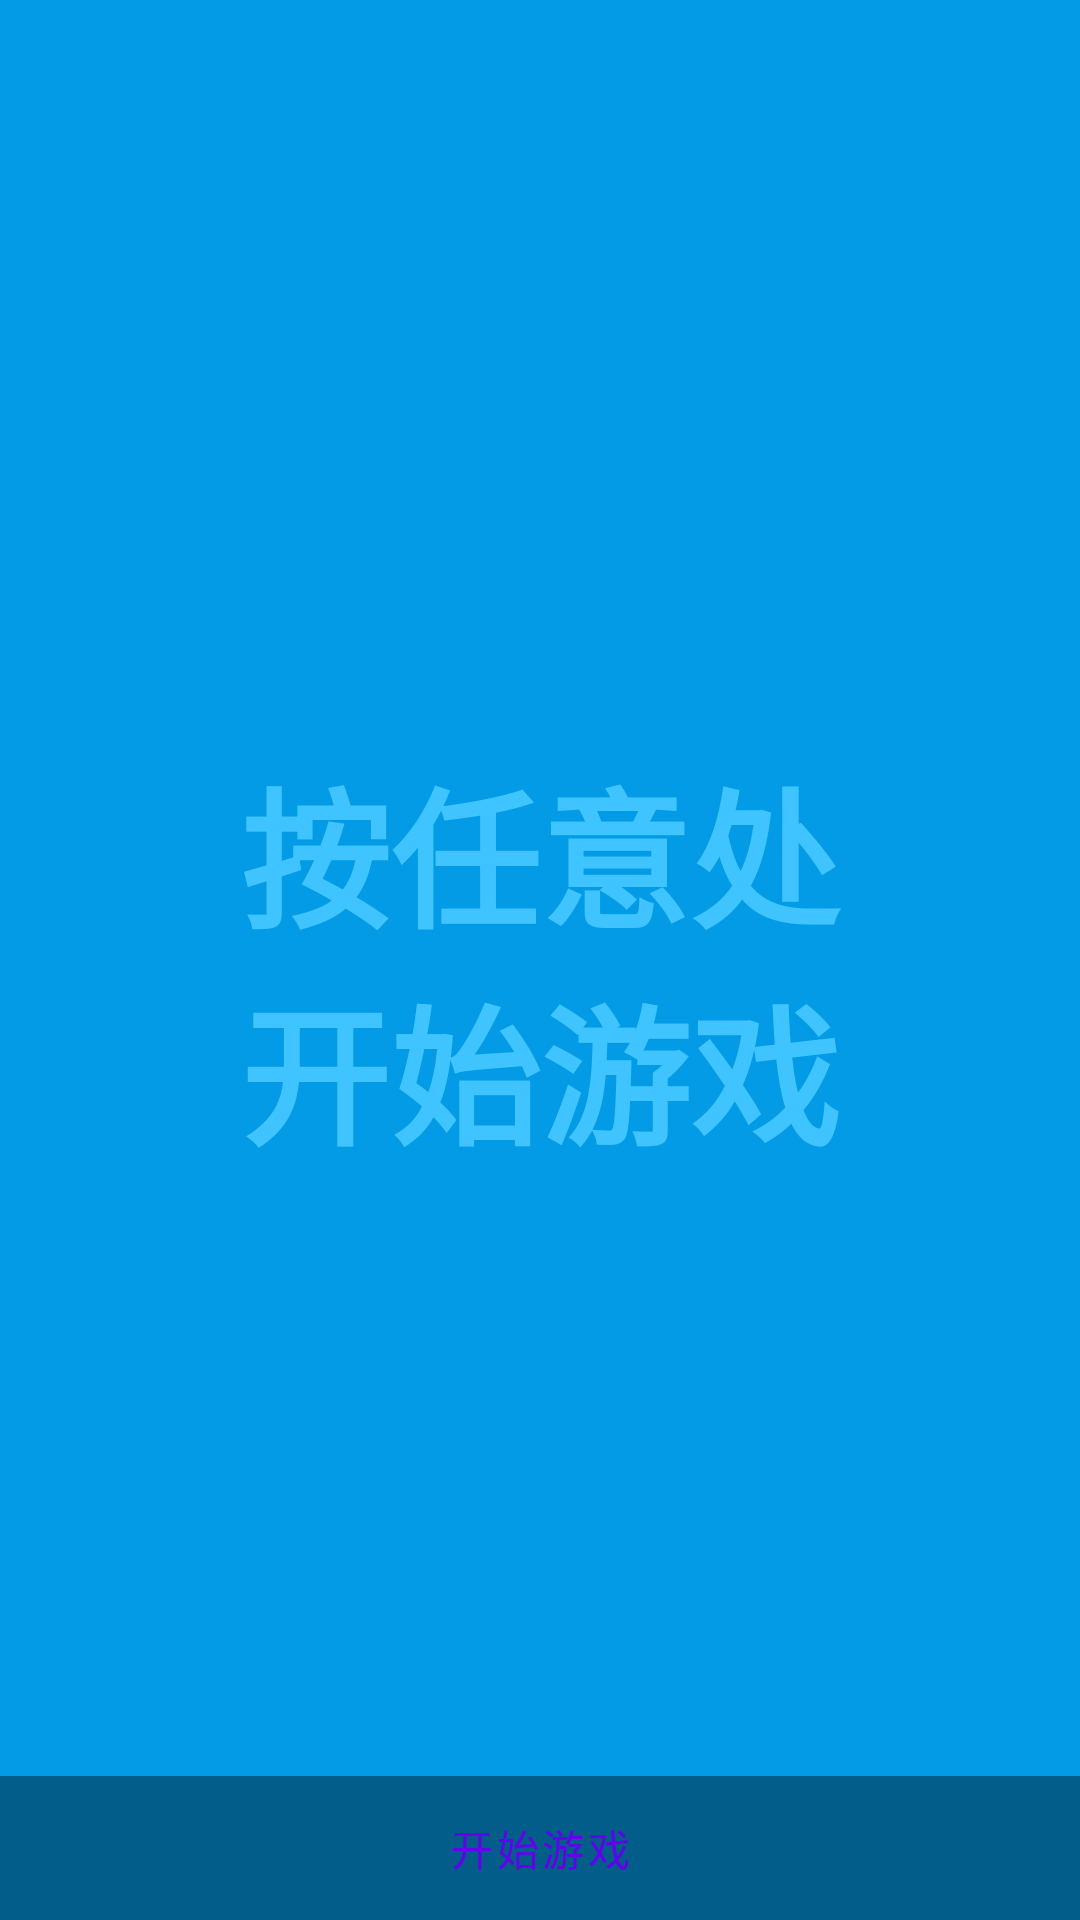

Write the Android layout XML for this screen, with the resource values it uses.
<!-- AndroidManifest.xml: application theme Theme.SmartphoneShootingDemo -->
<!-- res/layout/activity_start_menu.xml -->
<?xml version="1.0" encoding="utf-8"?>
<FrameLayout xmlns:android="http://schemas.android.com/apk/res/android"
    xmlns:tools="http://schemas.android.com/tools"
    android:layout_width="match_parent"
    android:layout_height="match_parent"
    android:background="?attr/fullscreenBackgroundColor"
    android:theme="@style/ThemeOverlay.SmartphoneShootingDemo.FullscreenContainer"
    tools:context=".Activity.startMenu">

    
    <TextView
        android:id="@+id/fullscreen_content"
        android:layout_width="match_parent"
        android:layout_height="match_parent"
        android:gravity="center"
        android:keepScreenOn="true"
        android:text="@string/dummy_content"
        android:textColor="?attr/fullscreenTextColor"
        android:textSize="50sp"
        android:textStyle="bold" />

    
    <FrameLayout
        android:layout_width="match_parent"
        android:layout_height="match_parent"
        android:fitsSystemWindows="true">

        <LinearLayout
            android:id="@+id/fullscreen_content_controls"
            style="@style/Widget.Theme.SmartphoneShootingDemo.ButtonBar.Fullscreen"
            android:layout_width="match_parent"
            android:layout_height="wrap_content"
            android:layout_gravity="bottom|center_horizontal"
            android:orientation="horizontal"
            tools:ignore="UselessParent">

            <Button
                android:id="@+id/start_button"
                style="?android:attr/buttonBarButtonStyle"
                android:layout_width="0dp"
                android:layout_height="wrap_content"
                android:layout_weight="1"
                android:text="@string/dummy_button" />

        </LinearLayout>
    </FrameLayout>

</FrameLayout>
<!-- resources referenced by this layout -->
<resources>
  <string name="dummy_button">开始游戏</string>
  <string name="dummy_content">按任意处\n开始游戏</string>
  <style name="ThemeOverlay.SmartphoneShootingDemo.FullscreenContainer" parent="">
          <item name="fullscreenBackgroundColor">@color/light_blue_600</item>
          <item name="fullscreenTextColor">@color/light_blue_A200</item>
      </style>
  <style name="Widget.Theme.SmartphoneShootingDemo.ButtonBar.Fullscreen" parent="">
          <item name="android:background">@color/black_overlay</item>
          <item name="android:buttonBarStyle">?android:attr/buttonBarStyle</item>
      </style>
  <style name="Theme.SmartphoneShootingDemo" parent="Theme.MaterialComponents.DayNight.DarkActionBar">
          
          <item name="colorPrimary">@color/purple_500</item>
          <item name="colorPrimaryVariant">@color/purple_700</item>
          <item name="colorOnPrimary">@color/white</item>
          
          <item name="colorSecondary">@color/teal_200</item>
          <item name="colorSecondaryVariant">@color/teal_700</item>
          <item name="colorOnSecondary">@color/black</item>
          
          <item name="android:statusBarColor" tools:targetApi="l">?attr/colorPrimaryVariant</item>
          
      </style>
  <color name="light_blue_600">#FF039BE5</color>
  <color name="light_blue_A200">#FF40C4FF</color>
  <color name="black_overlay">#66000000</color>
  <color name="purple_500">#FF6200EE</color>
  <color name="purple_700">#FF3700B3</color>
  <color name="white">#FFFFFFFF</color>
  <color name="teal_200">#FF03DAC5</color>
  <color name="teal_700">#FF018786</color>
  <color name="black">#FF000000</color>
</resources>
